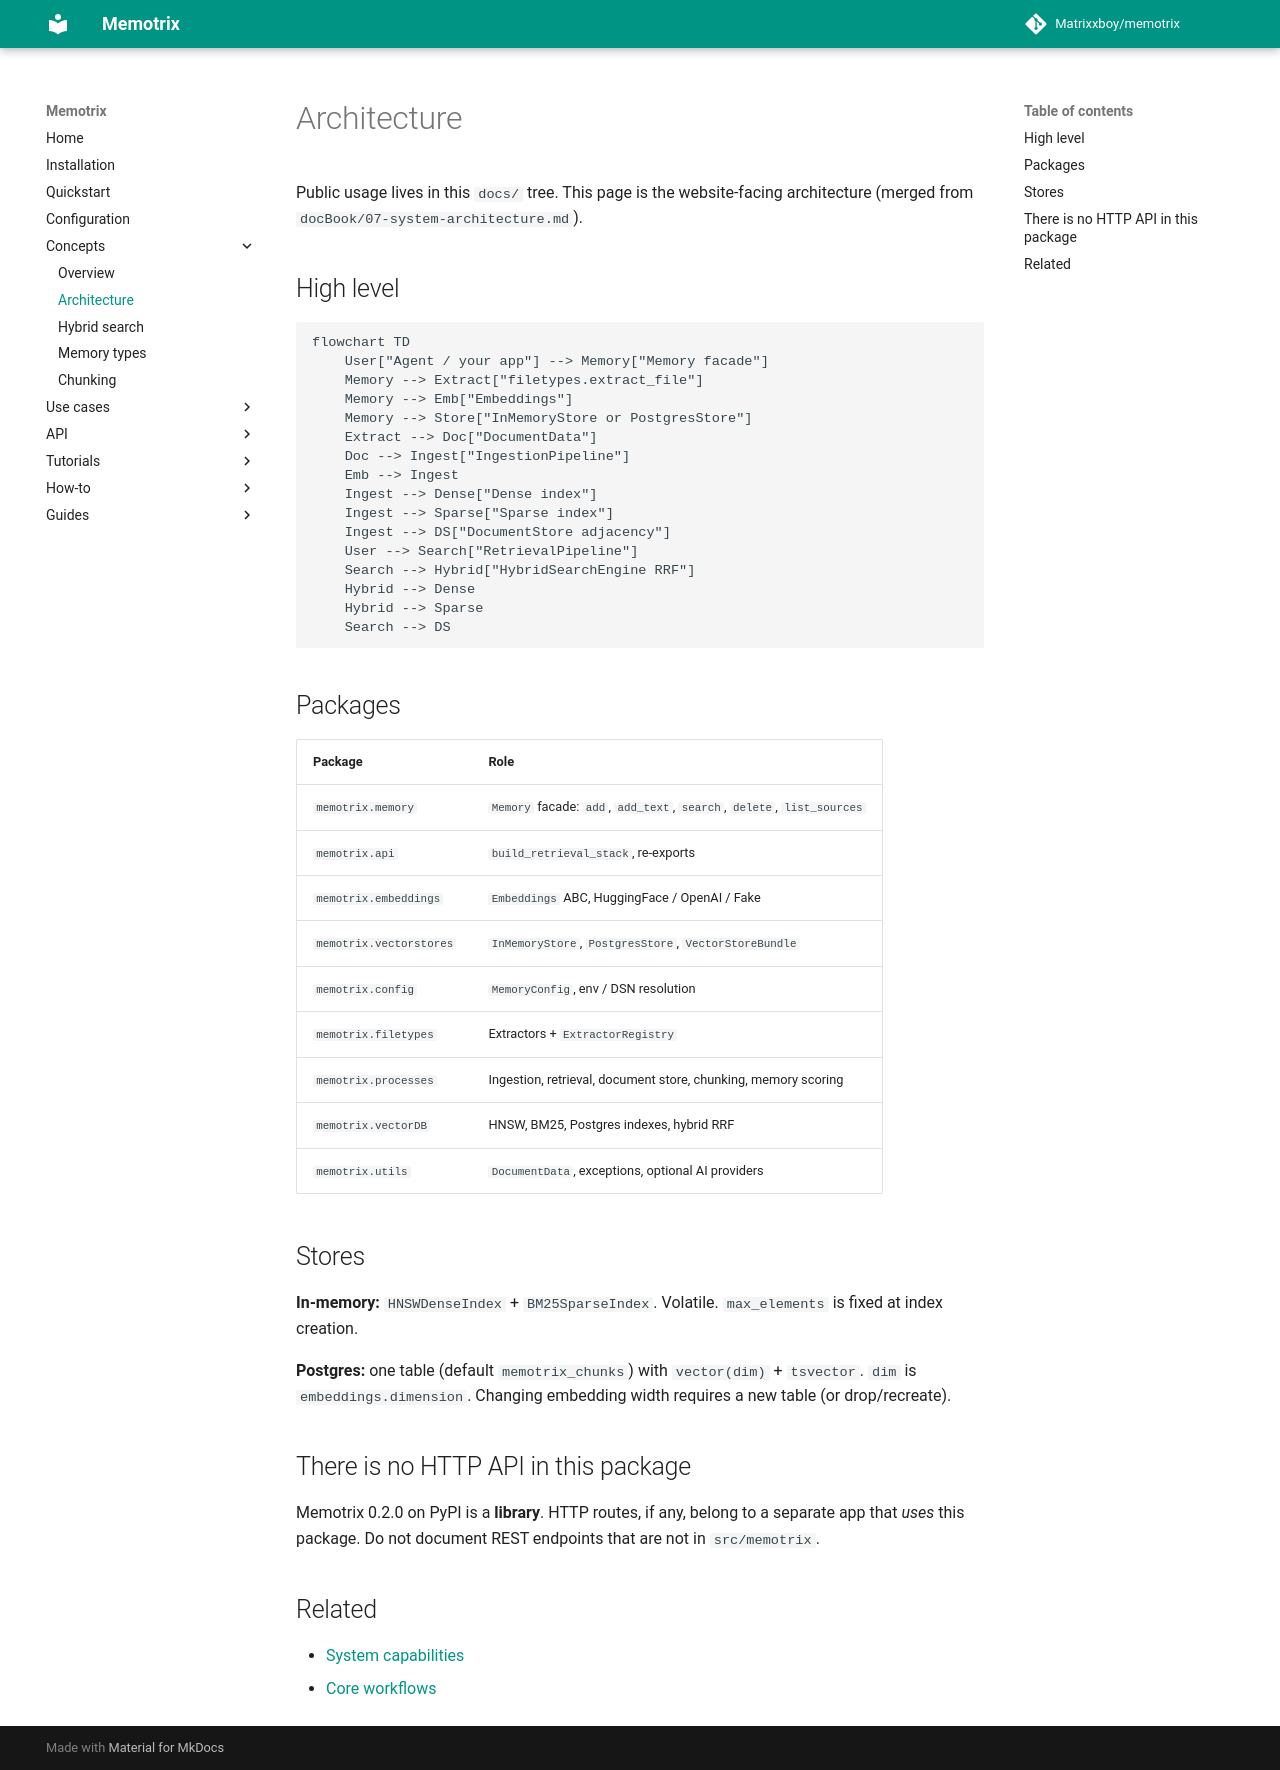

repository: Matrixxboy/memotrix · page: concepts/architecture/index.html · generator: mkdocs

---
title: "Architecture"
---

# Architecture

Public usage lives in this `docs/` tree. This page is the website-facing architecture (merged from `docBook/07-system-architecture.md`).

## High level

```mermaid
flowchart TD
    User["Agent / your app"] --> Memory["Memory facade"]
    Memory --> Extract["filetypes.extract_file"]
    Memory --> Emb["Embeddings"]
    Memory --> Store["InMemoryStore or PostgresStore"]
    Extract --> Doc["DocumentData"]
    Doc --> Ingest["IngestionPipeline"]
    Emb --> Ingest
    Ingest --> Dense["Dense index"]
    Ingest --> Sparse["Sparse index"]
    Ingest --> DS["DocumentStore adjacency"]
    User --> Search["RetrievalPipeline"]
    Search --> Hybrid["HybridSearchEngine RRF"]
    Hybrid --> Dense
    Hybrid --> Sparse
    Search --> DS
```

## Packages

| Package | Role |
|---|---|
| `memotrix.memory` | `Memory` facade: `add`, `add_text`, `search`, `delete`, `list_sources` |
| `memotrix.api` | `build_retrieval_stack`, re-exports |
| `memotrix.embeddings` | `Embeddings` ABC, HuggingFace / OpenAI / Fake |
| `memotrix.vectorstores` | `InMemoryStore`, `PostgresStore`, `VectorStoreBundle` |
| `memotrix.config` | `MemoryConfig`, env / DSN resolution |
| `memotrix.filetypes` | Extractors + `ExtractorRegistry` |
| `memotrix.processes` | Ingestion, retrieval, document store, chunking, memory scoring |
| `memotrix.vectorDB` | HNSW, BM25, Postgres indexes, hybrid RRF |
| `memotrix.utils` | `DocumentData`, exceptions, optional AI providers |

## Stores

**In-memory:** `HNSWDenseIndex` + `BM25SparseIndex`. Volatile. `max_elements` is fixed at index creation.

**Postgres:** one table (default `memotrix_chunks`) with `vector(dim)` + `tsvector`. `dim` is `embeddings.dimension`. Changing embedding width requires a new table (or drop/recreate).

## There is no HTTP API in this package

Memotrix 0.2.0 on PyPI is a **library**. HTTP routes, if any, belong to a separate app that *uses* this package. Do not document REST endpoints that are not in `src/memotrix`.

## Related

- [System capabilities](https://github.com/Matrixxboy/memotrix/blob/main/docBook/04-system-capabilities.md)
- [Core workflows](https://github.com/Matrixxboy/memotrix/blob/main/docBook/08-core-workflows.md)
